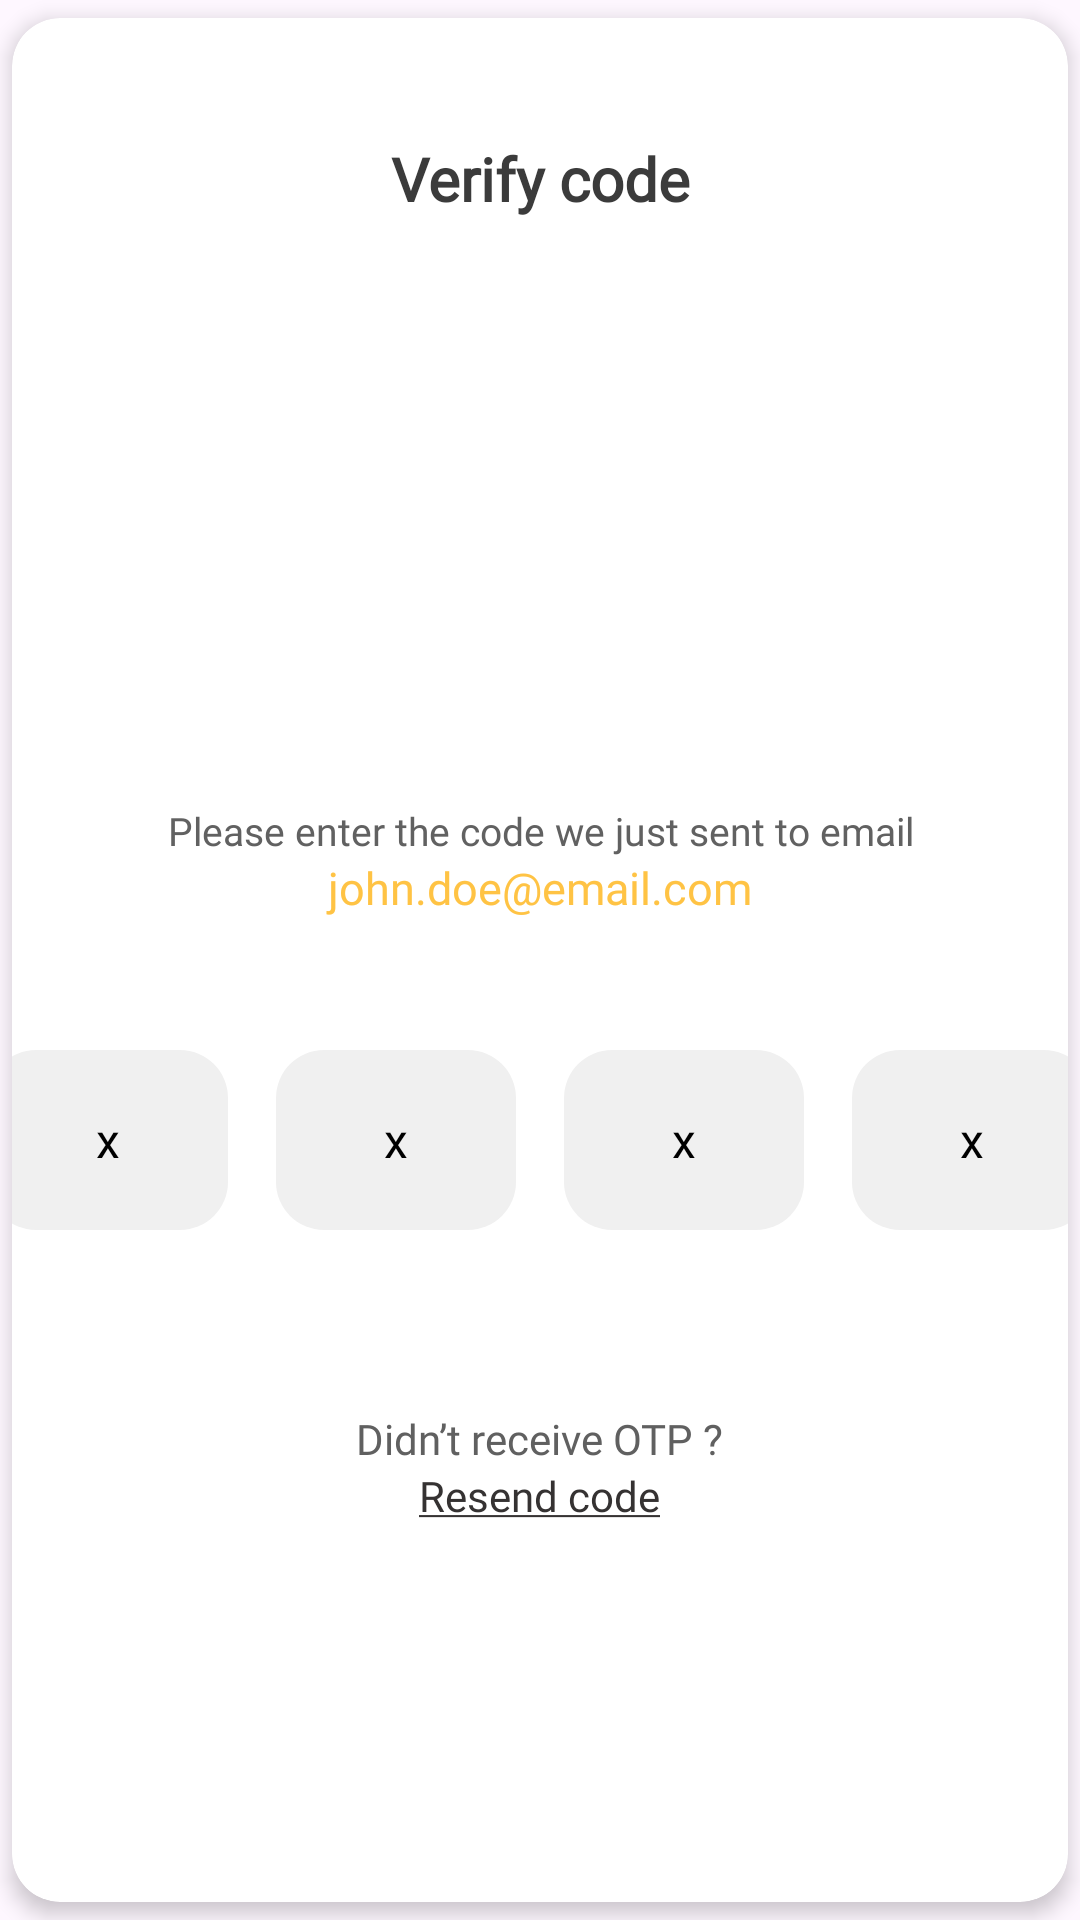

Layout XML and referenced resources for this Android screen:
<!-- AndroidManifest.xml: application theme Theme.EXPENSO -->
<!-- res/layout/otp_popup.xml -->
<?xml version="1.0" encoding="utf-8"?>
<ScrollView xmlns:android="http://schemas.android.com/apk/res/android"
    android:layout_width="match_parent"
    android:layout_height="match_parent"
    android:fillViewport="true"
    xmlns:app="http://schemas.android.com/apk/res-auto">
    <androidx.cardview.widget.CardView
        android:layout_width="match_parent"
        android:layout_height="match_parent"
        android:layout_margin="0dp"
        app:cardElevation="4dp"
        app:cardCornerRadius="16dp"
        app:cardPreventCornerOverlap="false"
        app:cardUseCompatPadding="true">

        <LinearLayout
            android:layout_width="match_parent"
            android:layout_height="wrap_content"
            android:orientation="vertical"
            android:padding="0dp">
                <TextView
                    android:layout_marginTop="40dp"
                    android:layout_width="match_parent"
                    android:layout_height="wrap_content"
                    android:gravity="center"
                    android:text="Verify code"
                    android:textSize="20dp"
                    android:textColor="#3B3B3B"
                    android:textStyle="bold"
                    android:fontFamily="@font/lato_bold"/>
                <ImageView
                    android:id="@+id/gifImageView"
                    android:layout_marginTop="10dp"
                    android:layout_width="247dp"
                    android:layout_height="185dp"
                    android:layout_gravity="center"
                    android:scaleType="fitCenter" />
                <TextView
                    android:layout_width="match_parent"
                    android:layout_height="wrap_content"
                    android:gravity="center"
                    android:textSize="13dp"
                    android:fontFamily="@font/poppins_regular"
                    android:textColor="#616161"
                    android:text="Please enter the code we just sent to email"/>
                <TextView
                    android:layout_width="match_parent"
                    android:layout_height="wrap_content"
                    android:gravity="center"
                    android:text="john.doe@email.com"
                    android:id="@+id/mail_text_view"
                    android:textSize="15sp"
                    android:fontFamily="@font/roboto_regular"
                    android:textColor="#FFC344"/>
            </LinearLayout>
            <LinearLayout
                android:layout_width="match_parent"
                android:layout_height="wrap_content"
                android:layout_gravity="center"
                android:layout_marginTop="60dp"
                android:id="@+id/linear_verify2"
                android:gravity="center_horizontal"
                android:orientation="horizontal">
                <EditText
                    android:id="@+id/otp1"
                    android:layout_width="80dp"
                    android:layout_height="60dp"
                    android:layout_margin="8dp"
                    android:background="@drawable/rounded_edittext"
                    android:gravity="center"
                    android:hint="x"
                    android:inputType="number"
                    android:padding="12dp"
                    android:textColor="@android:color/black"
                    android:textColorHint="@color/black"
                    android:textSize="16sp" />

                <EditText
                    android:layout_width="80dp"
                    android:layout_height="60dp"
                    android:layout_margin="8dp"
                    android:background="@drawable/rounded_edittext"
                    android:padding="12dp"
                    android:id="@+id/otp2"
                    android:textColor="@android:color/black"
                    android:textSize="16sp"
                    android:hint="x"
                    android:textColorHint="@color/black"
                    android:gravity="center"
                    android:inputType="number" />

                <EditText
                    android:layout_width="80dp"
                    android:layout_height="60dp"
                    android:layout_margin="8dp"
                    android:background="@drawable/rounded_edittext"
                    android:padding="12dp"
                    android:textColor="@android:color/black"
                    android:textSize="16sp"
                    android:id="@+id/otp3"
                    android:hint="x"
                    android:textColorHint="@color/black"
                    android:gravity="center"
                    android:inputType="number" />

                <EditText
                    android:layout_width="80dp"
                    android:layout_height="60dp"
                    android:layout_margin="8dp"
                    android:background="@drawable/rounded_edittext"
                    android:padding="12dp"
                    android:id="@+id/otp4"
                    android:textColor="@android:color/black"
                    android:textSize="16sp"
                    android:hint="x"
                    android:textColorHint="@color/black"
                    android:gravity="center"
                    android:inputType="number" />
            </LinearLayout>
            <LinearLayout
                android:layout_width="match_parent"
                android:layout_height="wrap_content"
                android:gravity="center"
                android:layout_marginTop="420dp"
                android:orientation="vertical">

                <TextView
                    android:id="@+id/invalid_Otp_view"
                    android:layout_width="wrap_content"
                    android:layout_height="wrap_content"
                    android:layout_marginLeft="10dp"
                    android:layout_marginTop="5dp"
                    android:fontFamily="@font/roboto_condensed_bold"
                    android:text=""
                    android:textColor="#F00E0E" />
                <TextView
                    android:layout_marginTop="20dp"
                    android:layout_width="wrap_content"
                    android:layout_height="wrap_content"
                    android:text="Didn’t receive OTP ?"
                    android:fontFamily="@font/poppins_regular"
                    android:textColor="#606060"
                    android:textSize="14sp"/>
                <TextView
                    android:id="@+id/resend_code"
                    android:layout_width="wrap_content"
                    android:layout_height="wrap_content"
                    android:text="@string/resend_code_underlined"
                    android:fontFamily="@font/roboto_condensed_bold"
                    android:textColor="#353232"
                    android:textSize="14sp"/>
                <com.google.android.material.button.MaterialButton
                    android:background="@drawable/gradient_button_bg"
                    android:paddingStart="16dp"
                    android:paddingEnd="16dp"
                    android:gravity="center"
                    android:layout_marginLeft="20dp"
                    android:layout_marginRight="20dp"
                    android:layout_gravity="center_horizontal"
                    android:text="Log IN"
                    android:layout_marginTop="32dp"
                    android:textColor="#FFFFFF"
                    app:backgroundTint="@null"
                    android:id="@+id/verify_button"
                    android:layout_width="match_parent"
                    android:layout_height="wrap_content"
                    android:textSize="16sp"
                    android:drawablePadding="8dp" />

            </LinearLayout>

        </androidx.cardview.widget.CardView>


</ScrollView>
<!-- resources referenced by this layout -->
<resources>
  <color name="black">#FF000000</color>
  <!-- drawable rounded_edittext (drawable) -->
  <shape xmlns:android="http://schemas.android.com/apk/res/android"
      android:shape="rectangle">
      <solid android:color="#F0F0F0" />
      <corners android:radius="16dp" />
  
  </shape>
  <string name="resend_code_underlined"><u>Resend code</u></string>
  <style name="Theme.EXPENSO" parent="Base.Theme.EXPENSO" />
  <style name="Base.Theme.EXPENSO" parent="Theme.Material3.DayNight.NoActionBar">
          
          
      </style>
</resources>
